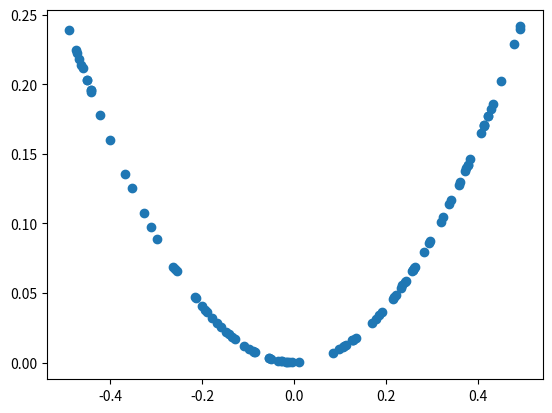

The matplotlib source for this figure:
# Generating random sample from the `square(x)` space
import numpy as np
from matplotlib import pyplot

def generate_samples(n=100):
    # Generate random input in [-0.5, -0.5] of shape `n`
    x1 = np.random.rand(n) - 0.5
    # Generate outputs of `square(x)`
    x2 = x1*x1
    # Reshape them over rows
    x = np.vstack((x1, x2))
    return x.T


# Generates real samples for `square(x)` function
# Returns the generated samples and the labels(1=real)
def generate_real_samples(n):
    # Generate x points
    x = generate_samples(n)
    # Generate labels
    y = np.ones((n, 1))
    return x, y


# Generates fake samples for `square(x)` function
# Returns the generated samples and the labels(0=fake)
def generate_fake_samples(n):
    # Generate inputs in range [-1, 1]
    x1 = np.random.rand(n) * 2 - 1.0
    # Generate outputs in range [-1, 1]
    x2 = np.random.rand(n) * 2 - 1.0
    # Stack array
    x = np.vstack((x1, x2))
    # Return as an [2; n] shape array
    x = x.T
    # Generate labels
    y = np.zeros((n, 1))
    return x, y


if __name__ == "__main__":
    # Generate samples
    data = generate_samples()
    # Plot samples
    pyplot.scatter(data[:, 0], data[:, 1])
    pyplot.show()

